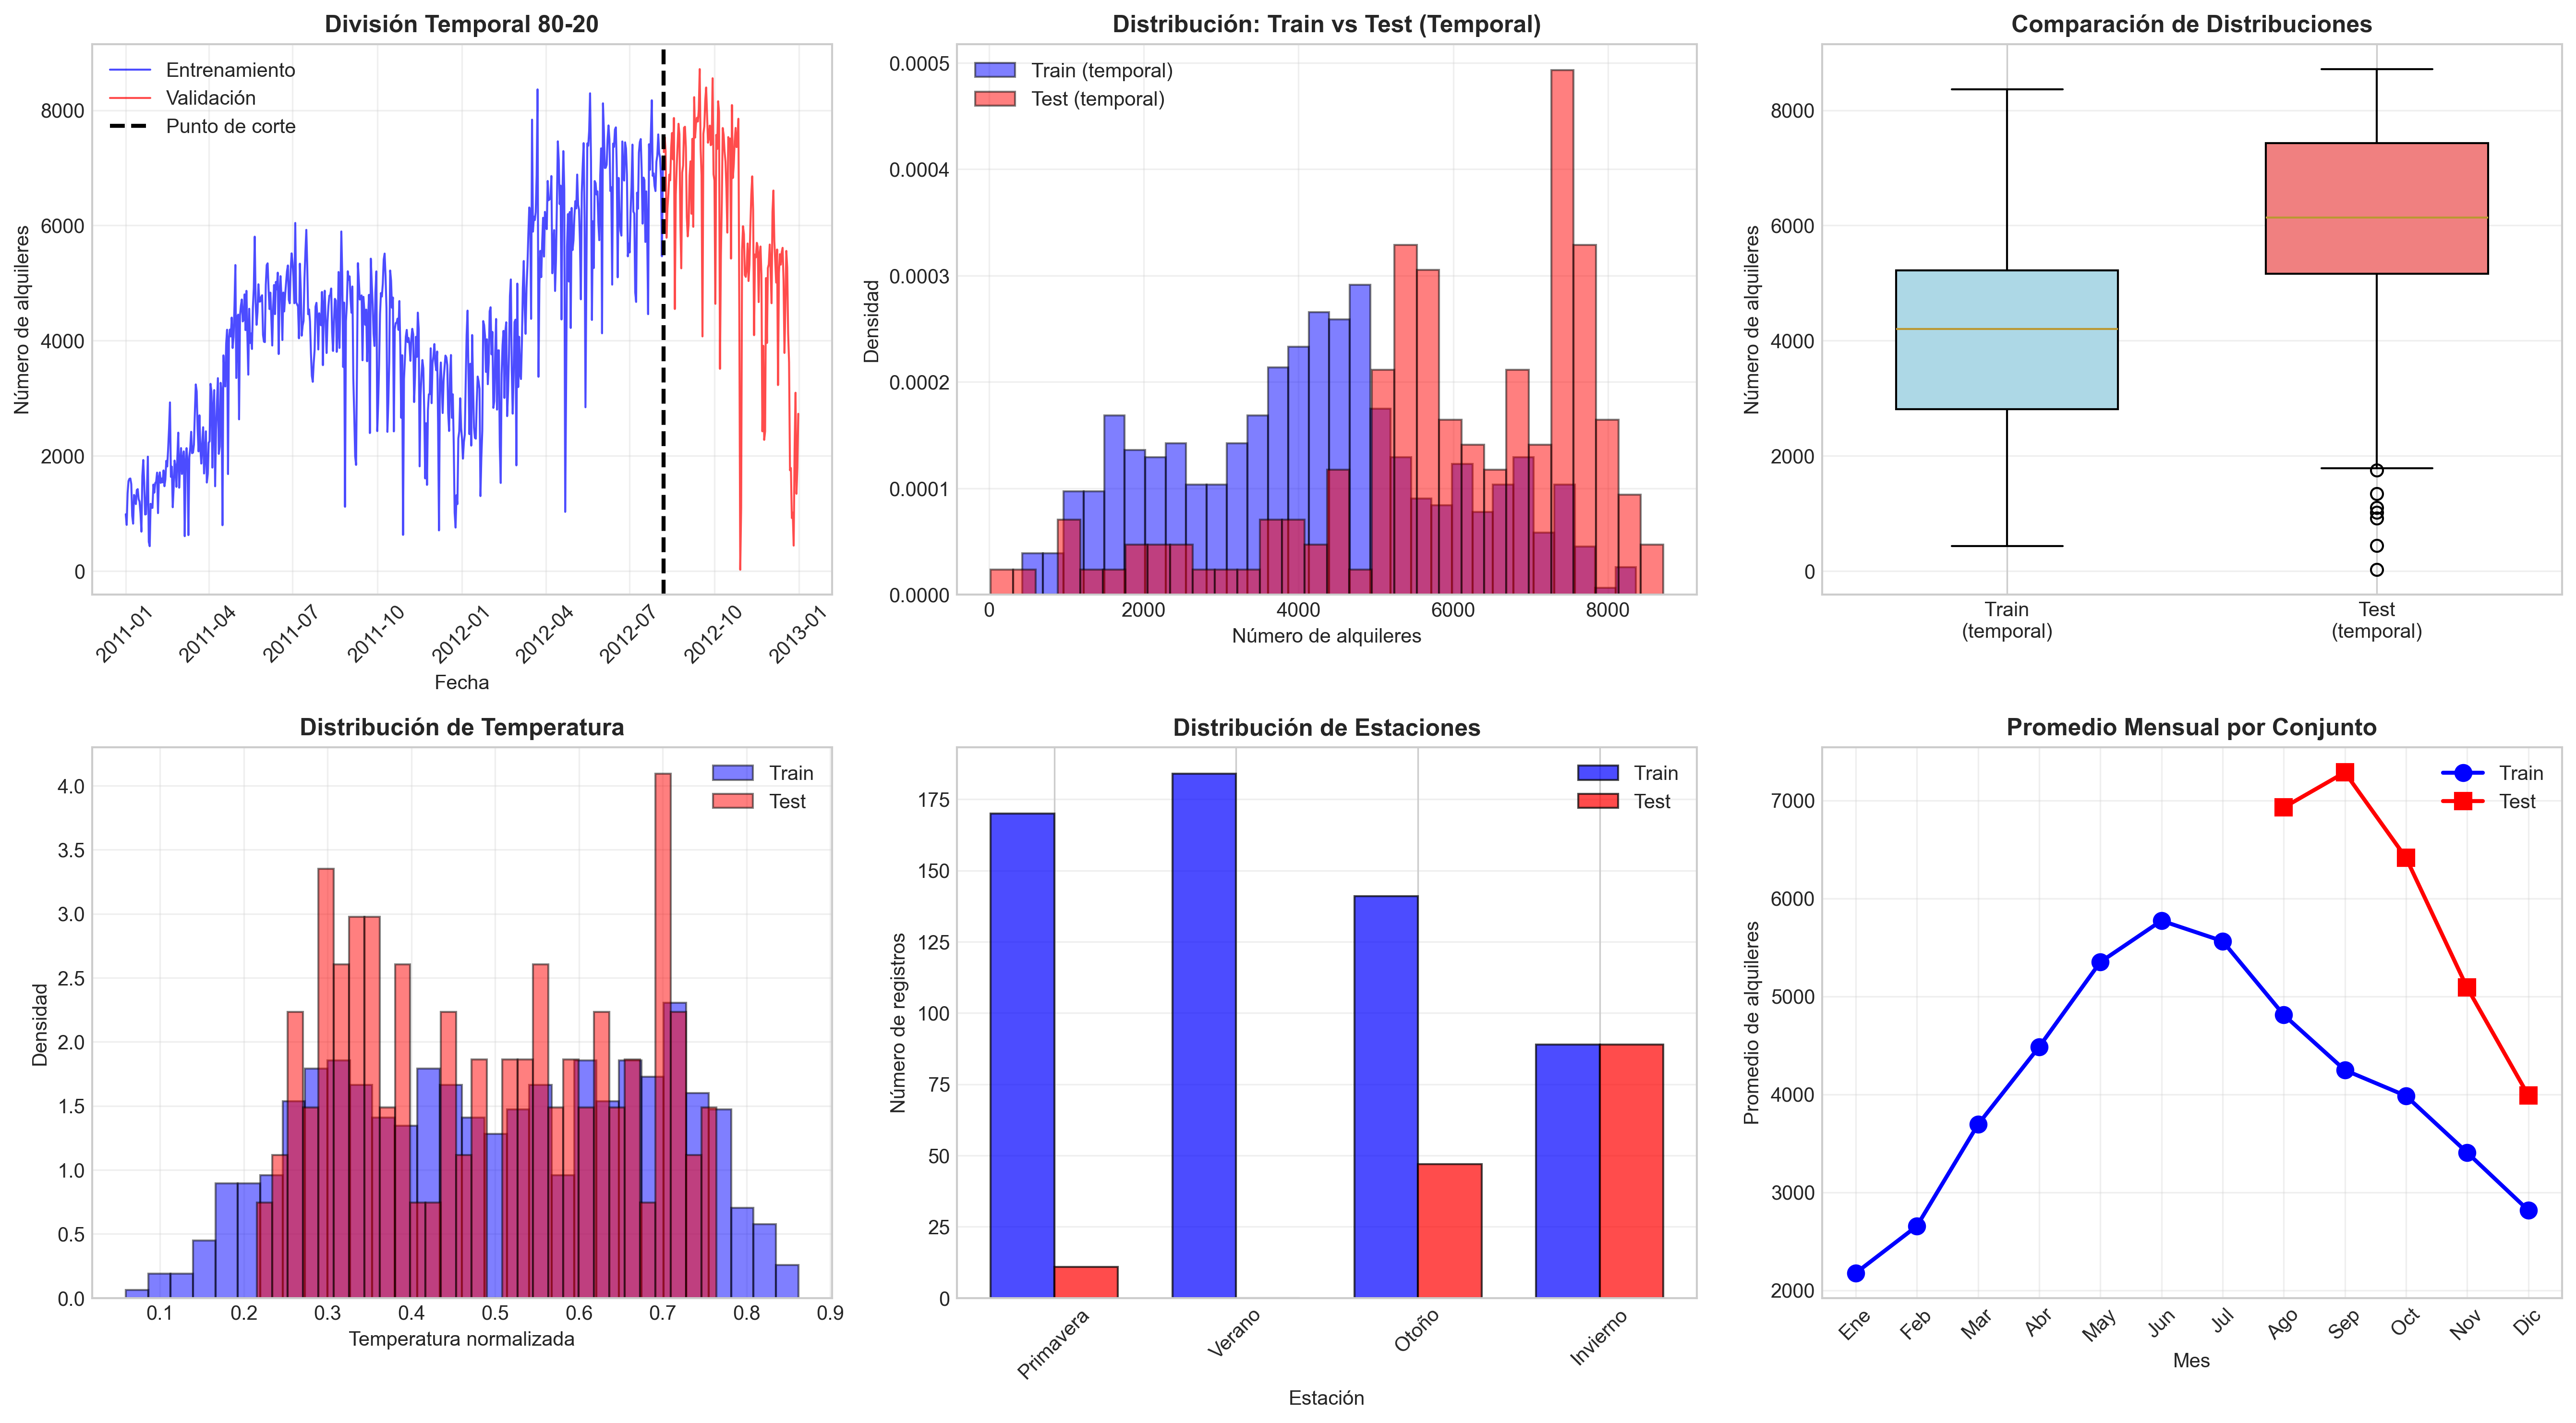

Source code (Python):
"""
Script 5: División de Datos - Entrenamiento y Validación
Bike Sharing Dataset
"""

import pandas as pd
import numpy as np
import matplotlib.pyplot as plt
import seaborn as sns
from sklearn.model_selection import train_test_split

# Configuración
plt.style.use('seaborn-v0_8-whitegrid')
sns.set_palette("husl")

# Cargar datos
df = pd.read_csv('../bike+sharing+dataset/day.csv')
df['dteday'] = pd.to_datetime(df['dteday'])

print("="*70)
print("DIVISIÓN DE DATOS: ENTRENAMIENTO Y VALIDACIÓN")
print("="*70)

# ==========================================
# MÉTODO 1: DIVISIÓN TEMPORAL (RECOMENDADO PARA SERIES TEMPORALES)
# ==========================================

print("\n1. DIVISIÓN TEMPORAL 80-20")
print("-" * 70)
print("Este método es el MÁS APROPIADO para series temporales,")
print("ya que respeta el orden cronológico de los datos.\n")

# Calcular punto de corte
train_size = int(0.8 * len(df))

# Dividir datos
df_train_temporal = df.iloc[:train_size].copy()
df_test_temporal = df.iloc[train_size:].copy()

print(f"Total de registros: {len(df)}")
print(f"\nConjunto de ENTRENAMIENTO:")
print(f"  • Registros: {len(df_train_temporal)} ({len(df_train_temporal)/len(df)*100:.1f}%)")
print(f"  • Período:   {df_train_temporal['dteday'].min().strftime('%Y-%m-%d')} a {df_train_temporal['dteday'].max().strftime('%Y-%m-%d')}")
print(f"  • Media cnt: {df_train_temporal['cnt'].mean():.2f}")
print(f"  • Std cnt:   {df_train_temporal['cnt'].std():.2f}")

print(f"\nConjunto de VALIDACIÓN:")
print(f"  • Registros: {len(df_test_temporal)} ({len(df_test_temporal)/len(df)*100:.1f}%)")
print(f"  • Período:   {df_test_temporal['dteday'].min().strftime('%Y-%m-%d')} a {df_test_temporal['dteday'].max().strftime('%Y-%m-%d')}")
print(f"  • Media cnt: {df_test_temporal['cnt'].mean():.2f}")
print(f"  • Std cnt:   {df_test_temporal['cnt'].std():.2f}")

# Guardar archivos
df_train_temporal.to_csv('train_temporal.csv', index=False)
df_test_temporal.to_csv('test_temporal.csv', index=False)

print("\n✓ Archivos guardados:")
print("  • train_temporal.csv")
print("  • test_temporal.csv")

# ==========================================
# MÉTODO 2: DIVISIÓN ALEATORIA (ALTERNATIVO)
# ==========================================

print("\n" + "="*70)
print("2. DIVISIÓN ALEATORIA 80-20 (Alternativa - NO recomendada)")
print("-" * 70)
print("Este método NO respeta el orden temporal y puede causar data leakage.")
print("Solo se muestra con fines comparativos.\n")

# Preparar features y target
features = ['season', 'yr', 'mnth', 'holiday', 'weekday', 'workingday', 
            'weathersit', 'temp', 'hum', 'windspeed']
target = 'cnt'

X = df[features]
y = df[target]

# División aleatoria
X_train_random, X_test_random, y_train_random, y_test_random = train_test_split(
    X, y, test_size=0.2, random_state=42
)

print(f"Conjunto de ENTRENAMIENTO:")
print(f"  • Registros: {len(X_train_random)} ({len(X_train_random)/len(df)*100:.1f}%)")
print(f"  • Media cnt: {y_train_random.mean():.2f}")
print(f"  • Std cnt:   {y_train_random.std():.2f}")

print(f"\nConjunto de VALIDACIÓN:")
print(f"  • Registros: {len(X_test_random)} ({len(X_test_random)/len(df)*100:.1f}%)")
print(f"  • Media cnt: {y_test_random.mean():.2f}")
print(f"  • Std cnt:   {y_test_random.std():.2f}")

# ==========================================
# COMPARACIÓN DE DISTRIBUCIONES
# ==========================================

print("\n" + "="*70)
print("3. COMPARACIÓN DE DISTRIBUCIONES")
print("-" * 70)

# Estadísticas comparativas
print("\nEstadísticas de 'cnt' por conjunto:")
print("-" * 70)
print(f"{'Conjunto':<20} {'Media':>10} {'Mediana':>10} {'Std':>10} {'Min':>10} {'Max':>10}")
print("-" * 70)
print(f"{'Dataset completo':<20} {df['cnt'].mean():>10.2f} {df['cnt'].median():>10.2f} {df['cnt'].std():>10.2f} {df['cnt'].min():>10.0f} {df['cnt'].max():>10.0f}")
print(f"{'Train (temporal)':<20} {df_train_temporal['cnt'].mean():>10.2f} {df_train_temporal['cnt'].median():>10.2f} {df_train_temporal['cnt'].std():>10.2f} {df_train_temporal['cnt'].min():>10.0f} {df_train_temporal['cnt'].max():>10.0f}")
print(f"{'Test (temporal)':<20} {df_test_temporal['cnt'].mean():>10.2f} {df_test_temporal['cnt'].median():>10.2f} {df_test_temporal['cnt'].std():>10.2f} {df_test_temporal['cnt'].min():>10.0f} {df_test_temporal['cnt'].max():>10.0f}")
print(f"{'Train (aleatorio)':<20} {y_train_random.mean():>10.2f} {y_train_random.median():>10.2f} {y_train_random.std():>10.2f} {y_train_random.min():>10.0f} {y_train_random.max():>10.0f}")
print(f"{'Test (aleatorio)':<20} {y_test_random.mean():>10.2f} {y_test_random.median():>10.2f} {y_test_random.std():>10.2f} {y_test_random.min():>10.0f} {y_test_random.max():>10.0f}")

# ==========================================
# ANÁLISIS DE REPRESENTATIVIDAD
# ==========================================

print("\n" + "="*70)
print("4. ANÁLISIS DE REPRESENTATIVIDAD")
print("-" * 70)

# Verificar distribución de variables categóricas
print("\nDistribución de ESTACIONES:")
print("-" * 70)
season_map = {1: 'Primavera', 2: 'Verano', 3: 'Otoño', 4: 'Invierno'}

print(f"{'Estación':<15} {'Completo':>10} {'Train(T)':>10} {'Test(T)':>10} {'Train(A)':>10} {'Test(A)':>10}")
print("-" * 70)
for season in [1, 2, 3, 4]:
    pct_full = (df['season'] == season).sum() / len(df) * 100
    pct_train_t = (df_train_temporal['season'] == season).sum() / len(df_train_temporal) * 100
    pct_test_t = (df_test_temporal['season'] == season).sum() / len(df_test_temporal) * 100
    pct_train_a = (X_train_random['season'] == season).sum() / len(X_train_random) * 100
    pct_test_a = (X_test_random['season'] == season).sum() / len(X_test_random) * 100
    
    print(f"{season_map[season]:<15} {pct_full:>9.1f}% {pct_train_t:>9.1f}% {pct_test_t:>9.1f}% {pct_train_a:>9.1f}% {pct_test_a:>9.1f}%")

print("\nDistribución de AÑOS:")
print("-" * 70)
print(f"{'Año':<15} {'Completo':>10} {'Train(T)':>10} {'Test(T)':>10} {'Train(A)':>10} {'Test(A)':>10}")
print("-" * 70)
for year in [0, 1]:
    year_label = '2011' if year == 0 else '2012'
    pct_full = (df['yr'] == year).sum() / len(df) * 100
    pct_train_t = (df_train_temporal['yr'] == year).sum() / len(df_train_temporal) * 100
    pct_test_t = (df_test_temporal['yr'] == year).sum() / len(df_test_temporal) * 100
    pct_train_a = (X_train_random['yr'] == year).sum() / len(X_train_random) * 100
    pct_test_a = (X_test_random['yr'] == year).sum() / len(X_test_random) * 100
    
    print(f"{year_label:<15} {pct_full:>9.1f}% {pct_train_t:>9.1f}% {pct_test_t:>9.1f}% {pct_train_a:>9.1f}% {pct_test_a:>9.1f}%")

# ==========================================
# VISUALIZACIONES
# ==========================================

print("\n5. GENERANDO VISUALIZACIONES...")
print("-" * 70)

fig = plt.figure(figsize=(18, 10))

# 1. Serie temporal con división
ax1 = plt.subplot(2, 3, 1)
plt.plot(df_train_temporal['dteday'], df_train_temporal['cnt'], 
         label='Entrenamiento', color='blue', alpha=0.7, linewidth=1)
plt.plot(df_test_temporal['dteday'], df_test_temporal['cnt'], 
         label='Validación', color='red', alpha=0.7, linewidth=1)
plt.axvline(df_test_temporal['dteday'].min(), color='black', linestyle='--', 
            linewidth=2, label='Punto de corte')
plt.xlabel('Fecha')
plt.ylabel('Número de alquileres')
plt.title('División Temporal 80-20', fontweight='bold')
plt.legend()
plt.grid(True, alpha=0.3)
plt.xticks(rotation=45)

# 2. Distribuciones comparativas
ax2 = plt.subplot(2, 3, 2)
plt.hist(df_train_temporal['cnt'], bins=30, alpha=0.5, label='Train (temporal)', 
         color='blue', edgecolor='black', density=True)
plt.hist(df_test_temporal['cnt'], bins=30, alpha=0.5, label='Test (temporal)', 
         color='red', edgecolor='black', density=True)
plt.xlabel('Número de alquileres')
plt.ylabel('Densidad')
plt.title('Distribución: Train vs Test (Temporal)', fontweight='bold')
plt.legend()
plt.grid(True, alpha=0.3)

# 3. Boxplot comparativo
ax3 = plt.subplot(2, 3, 3)
data_boxplot = [df_train_temporal['cnt'], df_test_temporal['cnt']]
bp = plt.boxplot(
    data_boxplot,
    tick_labels=['Train\n(temporal)', 'Test\n(temporal)'],
    patch_artist=True,
    widths=0.6
)

bp['boxes'][0].set_facecolor('lightblue')
bp['boxes'][1].set_facecolor('lightcoral')

plt.ylabel('Número de alquileres')
plt.title('Comparación de Distribuciones', fontweight='bold')
plt.grid(True, alpha=0.3, axis='y')

# 4. Distribución de temperaturas
ax4 = plt.subplot(2, 3, 4)
plt.hist(df_train_temporal['temp'], bins=30, alpha=0.5, label='Train', 
         color='blue', edgecolor='black', density=True)
plt.hist(df_test_temporal['temp'], bins=30, alpha=0.5, label='Test', 
         color='red', edgecolor='black', density=True)
plt.xlabel('Temperatura normalizada')
plt.ylabel('Densidad')
plt.title('Distribución de Temperatura', fontweight='bold')
plt.legend()
plt.grid(True, alpha=0.3)

# 5. Estaciones por conjunto
ax5 = plt.subplot(2, 3, 5)
season_dist_train = df_train_temporal['season'].value_counts().sort_index()
season_dist_test = df_test_temporal['season'].value_counts().sort_index()

# Asegurar que ambas tengan las 4 estaciones
season_dist_train = season_dist_train.reindex([1,2,3,4], fill_value=0)
season_dist_test = season_dist_test.reindex([1,2,3,4], fill_value=0)

x = np.arange(4)
width = 0.35
plt.bar(x - width/2, season_dist_train.values, width, label='Train', 
        color='blue', alpha=0.7, edgecolor='black')
plt.bar(x + width/2, season_dist_test.values, width, label='Test', 
        color='red', alpha=0.7, edgecolor='black')
plt.xlabel('Estación')
plt.ylabel('Número de registros')
plt.title('Distribución de Estaciones', fontweight='bold')
plt.xticks(x, ['Primavera', 'Verano', 'Otoño', 'Invierno'], rotation=45)
plt.legend()
plt.grid(True, alpha=0.3, axis='y')

# 6. Evolución mensual
ax6 = plt.subplot(2, 3, 6)
monthly_train = df_train_temporal.groupby('mnth')['cnt'].mean()
monthly_test = df_test_temporal.groupby('mnth')['cnt'].mean()
months = ['Ene', 'Feb', 'Mar', 'Abr', 'May', 'Jun', 
          'Jul', 'Ago', 'Sep', 'Oct', 'Nov', 'Dic']
plt.plot(monthly_train.index, monthly_train.values, marker='o', 
         label='Train', linewidth=2, markersize=8, color='blue')
plt.plot(monthly_test.index, monthly_test.values, marker='s', 
         label='Test', linewidth=2, markersize=8, color='red')
plt.xlabel('Mes')
plt.ylabel('Promedio de alquileres')
plt.title('Promedio Mensual por Conjunto', fontweight='bold')
plt.xticks(range(1, 13), months, rotation=45)
plt.legend()
plt.grid(True, alpha=0.3)

plt.tight_layout()
plt.savefig('05_division_datos.png', dpi=300, bbox_inches='tight')
print("✓ Visualizaciones guardadas en '05_division_datos.png'")

# ==========================================
# GUARDAR INFORMACIÓN DE LA DIVISIÓN
# ==========================================

division_info = {
    'Método': ['Temporal', 'Temporal', 'Aleatorio', 'Aleatorio'],
    'Conjunto': ['Train', 'Test', 'Train', 'Test'],
    'Registros': [len(df_train_temporal), len(df_test_temporal), 
                  len(X_train_random), len(X_test_random)],
    'Media_cnt': [df_train_temporal['cnt'].mean(), df_test_temporal['cnt'].mean(),
                  y_train_random.mean(), y_test_random.mean()],
    'Std_cnt': [df_train_temporal['cnt'].std(), df_test_temporal['cnt'].std(),
                y_train_random.std(), y_test_random.std()]
}

df_division_info = pd.DataFrame(division_info)
df_division_info.to_csv('05_division_info.csv', index=False)
print("✓ Información de división guardada en '05_division_info.csv'")

# ==========================================
# RESUMEN EJECUTIVO
# ==========================================

print("\n" + "="*70)
print("RESUMEN EJECUTIVO - DIVISIÓN DE DATOS")
print("="*70)

print(f"""
MÉTODO RECOMENDADO: División Temporal 80-20

JUSTIFICACIÓN:
• Los datos son una serie temporal (2011-2012)
• La división aleatoria causaría DATA LEAKAGE
• Queremos predecir el FUTURO, no interpolar datos pasados
• Respeta la naturaleza temporal del problema

CARACTERÍSTICAS DE LOS CONJUNTOS:

ENTRENAMIENTO (80%):
• Período: {df_train_temporal['dteday'].min().strftime('%Y-%m-%d')} a {df_train_temporal['dteday'].max().strftime('%Y-%m-%d')}
• {len(df_train_temporal)} registros
• Media: {df_train_temporal['cnt'].mean():.0f} alquileres/día
• Incluye mayormente datos de 2011 y primera mitad de 2012

VALIDACIÓN (20%):
• Período: {df_test_temporal['dteday'].min().strftime('%Y-%m-%d')} a {df_test_temporal['dteday'].max().strftime('%Y-%m-%d')}
• {len(df_test_temporal)} registros
• Media: {df_test_temporal['cnt'].mean():.0f} alquileres/día
• Últimos ~5 meses de 2012

CONSIDERACIONES:
• El conjunto de test tiene media más alta (tendencia creciente)
• Esto es ESPERADO en series temporales con tendencia
• El modelo debe generalizar a valores más altos
• Validación cruzada temporal (rolling window) puede usarse adicionalmente

ARCHIVOS GENERADOS:
✓ train_temporal.csv  - Conjunto de entrenamiento
✓ test_temporal.csv   - Conjunto de validación
✓ 05_division_info.csv - Resumen de la división
""")

print("="*70)
